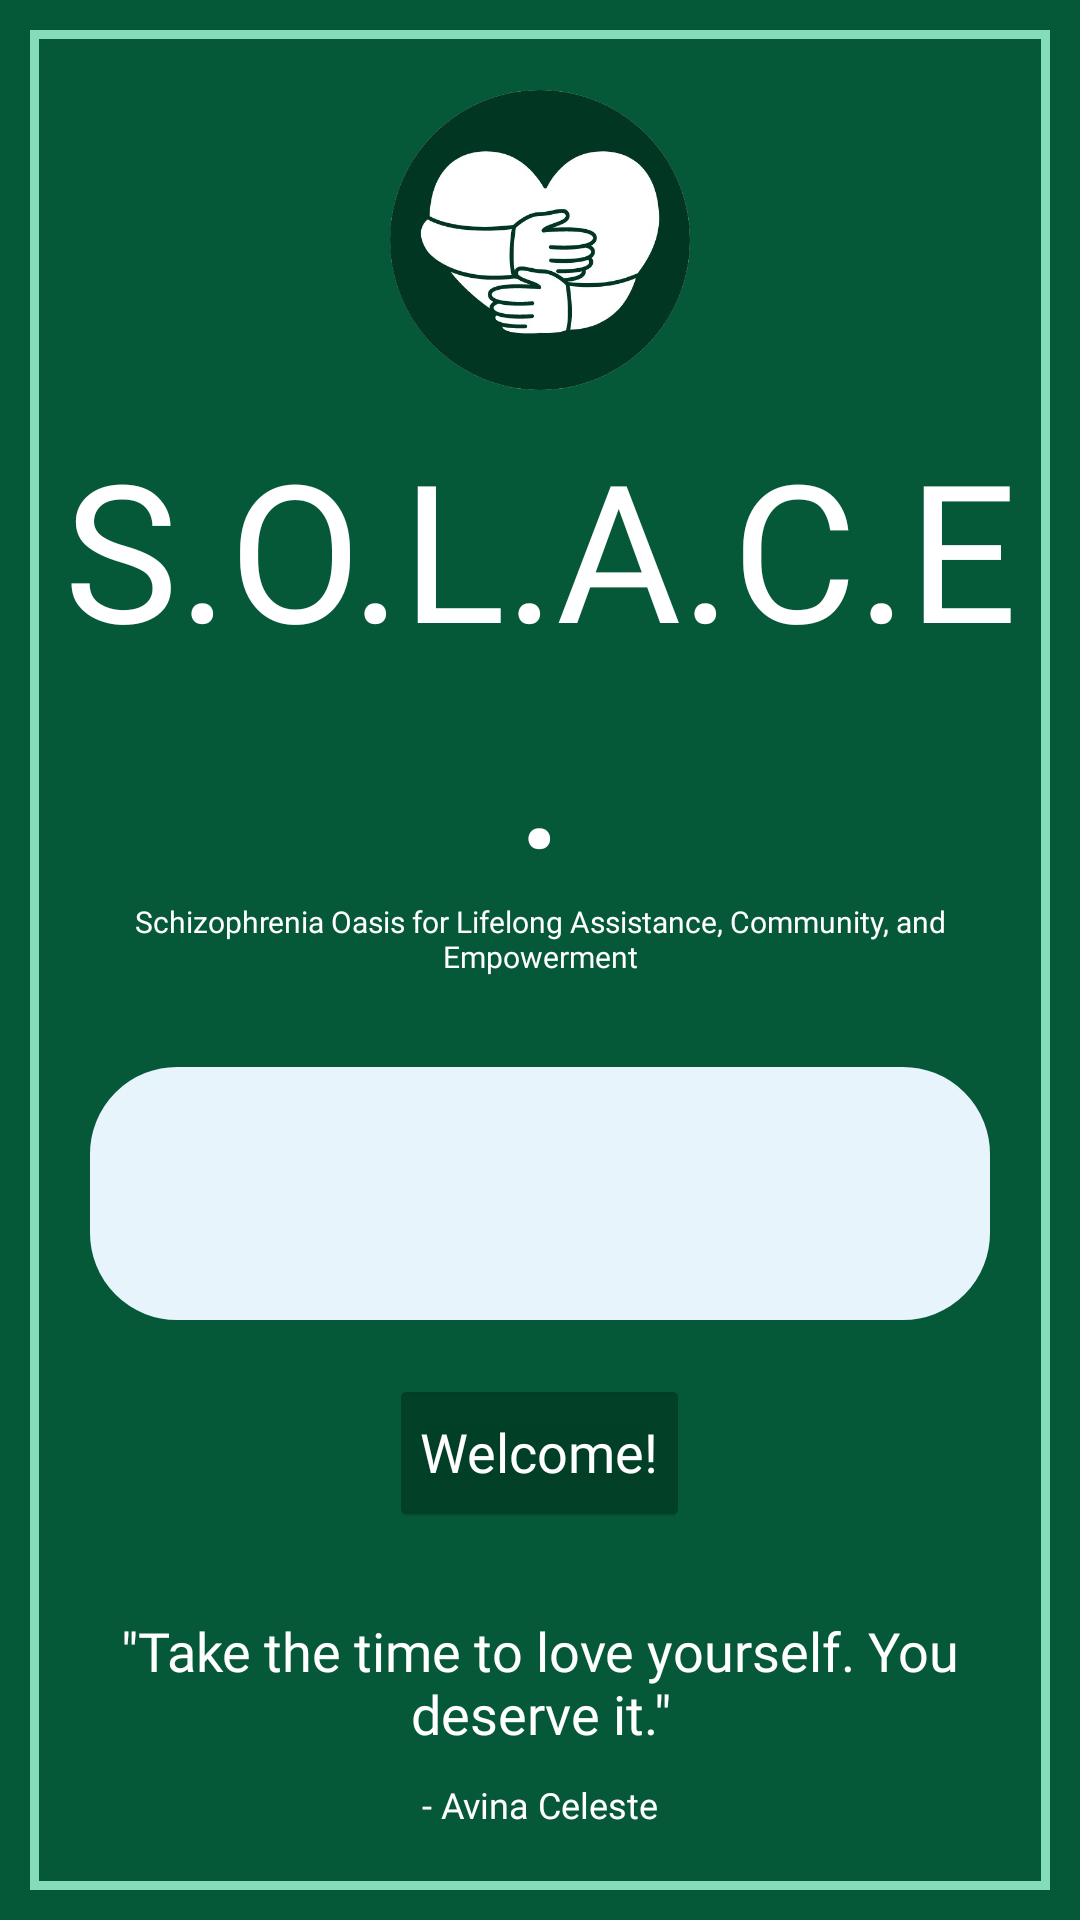

Android layout source for this screen:
<!-- AndroidManifest.xml: application theme Theme.Technovation24 -->
<!-- res/layout/activity_main.xml -->
<?xml version="1.0" encoding="utf-8"?>
<androidx.constraintlayout.widget.ConstraintLayout xmlns:android="http://schemas.android.com/apk/res/android"
    xmlns:app="http://schemas.android.com/apk/res-auto"
    xmlns:tools="http://schemas.android.com/tools"
    android:layout_width="match_parent"
    android:layout_height="match_parent"
    android:background="#065938"
    android:theme="@android:style/Theme.Holo.NoActionBar.Fullscreen"
    tools:context=".MainActivity">

    <androidx.constraintlayout.widget.ConstraintLayout
        android:layout_width="match_parent"
        android:layout_height="match_parent"
        android:layout_margin="10dp"
        android:background="@drawable/white_border"
        app:layout_constraintBottom_toBottomOf="parent"
        app:layout_constraintEnd_toEndOf="parent"
        app:layout_constraintStart_toStartOf="parent"
        app:layout_constraintTop_toTopOf="parent">

    </androidx.constraintlayout.widget.ConstraintLayout>

    <LinearLayout
        android:id="@+id/linearLayout"
        android:layout_width="match_parent"
        android:layout_height="match_parent"
        android:orientation="vertical"
        android:padding="20dp"
        app:layout_constraintBottom_toBottomOf="parent"
        app:layout_constraintEnd_toEndOf="parent"
        app:layout_constraintStart_toStartOf="parent"
        app:layout_constraintTop_toTopOf="parent">

        <LinearLayout
            android:layout_width="match_parent"
            android:layout_height="wrap_content"
            android:orientation="horizontal"
            android:padding="10dp">

            <ImageView
                android:id="@+id/logo"
                android:layout_width="100dp"
                android:layout_height="100dp"
                android:layout_weight="1"
                app:srcCompat="@drawable/solace" />
        </LinearLayout>

        <LinearLayout
            android:layout_width="match_parent"
            android:layout_height="wrap_content"
            android:orientation="vertical"
            android:textAlignment="center">

            <TextView
                android:id="@+id/clubName"
                android:layout_width="match_parent"
                android:layout_height="wrap_content"
                android:layout_weight="1"
                android:fontFamily="@font/josefinsans_bold"
                android:text="S.O.L.A.C.E."
                android:textAlignment="center"
                android:textColor="#FFFFFF"
                android:textSize="64sp" />

            <TextView
                android:id="@+id/clubName2"
                android:layout_width="match_parent"
                android:layout_height="wrap_content"
                android:layout_weight="1"
                android:fontFamily="@font/josefinsans_regular"
                android:text="Schizophrenia Oasis for Lifelong Assistance, Community, and Empowerment"
                android:textAlignment="center"
                android:textColor="#FFFFFF"
                android:textSize="10sp" />

        </LinearLayout>

        <androidx.constraintlayout.widget.ConstraintLayout
            android:layout_width="match_parent"
            android:layout_height="wrap_content"
            android:layout_marginLeft="10dp"
            android:layout_marginTop="30dp"
            android:layout_marginRight="10dp"
            android:background="@drawable/light_blue_bg"
            android:padding="24dp">

            <TextView
                android:id="@+id/eventInfo1"
                android:layout_width="wrap_content"
                android:layout_height="wrap_content"
                android:layout_margin="10dp"
                android:fontFamily="@font/josefinsans_regular"
                android:textAlignment="center"
                android:textColor="#000000"
                android:textSize="12sp"
                app:layout_constraintBottom_toBottomOf="parent"
                app:layout_constraintEnd_toEndOf="parent"
                app:layout_constraintStart_toStartOf="parent"
                app:layout_constraintTop_toTopOf="parent" />
        </androidx.constraintlayout.widget.ConstraintLayout>

        <LinearLayout
            android:layout_width="wrap_content"
            android:layout_height="wrap_content"
            android:layout_gravity="center"
            android:orientation="horizontal">

            <Button
                android:id="@+id/welcomeBtn"
                android:layout_width="wrap_content"
                android:layout_height="wrap_content"
                android:layout_marginTop="20dp"
                android:backgroundTint="#013722"
                android:fontFamily="@font/josefinsans_regular"
                android:padding="10dp"
                android:text="Welcome!"
                android:textAllCaps="false"
                android:textColor="@color/white"
                android:textSize="18sp"
                app:cornerRadius="20dp" />
        </LinearLayout>

        <LinearLayout
            android:layout_width="match_parent"
            android:layout_height="wrap_content"
            android:layout_marginTop="20dp"
            android:orientation="vertical">

            <TextView
                android:id="@+id/quote"
                android:layout_width="match_parent"
                android:layout_height="wrap_content"
                android:layout_margin="10dp"
                android:layout_weight="1"
                android:fontFamily="@font/josefinsans_bold"
                android:text="&quot;Take the time to love yourself. You deserve it.&quot;"
                android:textAlignment="center"
                android:textColor="#FFFFFF"
                android:textSize="18sp" />

            <TextView
                android:id="@+id/speaker"
                android:layout_width="match_parent"
                android:layout_height="wrap_content"
                android:layout_weight="1"
                android:fontFamily="@font/josefinsans_regular"
                android:text="- Avina Celeste"
                android:textAlignment="center"
                android:textColor="#FFFFFF"
                android:textSize="12sp" />
        </LinearLayout>
    </LinearLayout>
</androidx.constraintlayout.widget.ConstraintLayout>
<!-- resources referenced by this layout -->
<resources>
  <!-- drawable light_blue_bg (drawable) -->
  <?xml version="1.0" encoding="utf-8"?>
  <shape xmlns:android="http://schemas.android.com/apk/res/android" android:id="@+id/listview_background_shape">
      <stroke android:width="2dp" android:color="#E8F4FB" />
      <padding android:left="2dp"
          android:top="2dp"
          android:right="2dp"
          android:bottom="2dp" />
      <corners android:radius="28dp" />
      <solid android:color="#E8F4FB" />
  </shape>
  <!-- drawable solace: png bitmap (drawable, 125418 bytes) -->
  <!-- drawable white_border (drawable) -->
  <?xml version="1.0" encoding="utf-8"?>
  <shape xmlns:android="http://schemas.android.com/apk/res/android" android:id="@+id/listview_background_shape">
      <stroke android:width="3dp" android:color="#84DCB9" />
      <padding android:left="2dp"
          android:top="2dp"
          android:right="2dp"
          android:bottom="2dp" />
  </shape>
  <style name="Theme.Technovation24" parent="Base.Theme.Technovation24" />
  <style name="Base.Theme.Technovation24" parent="Theme.AppCompat.Light.NoActionBar">
          
          
      </style>
  <!-- not gathered from this repository: default colours our renderer supplied (Android Studio template values) -->
  <color name="white">#FFFFFFFF</color>
</resources>
